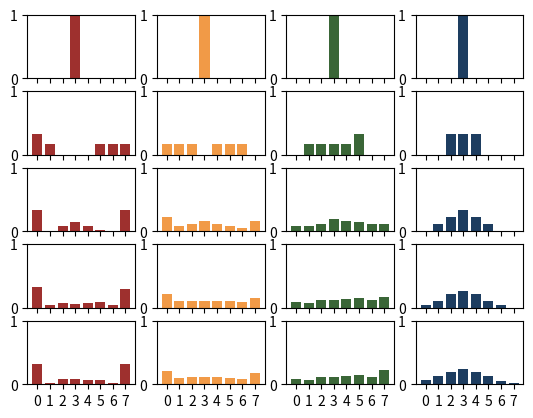
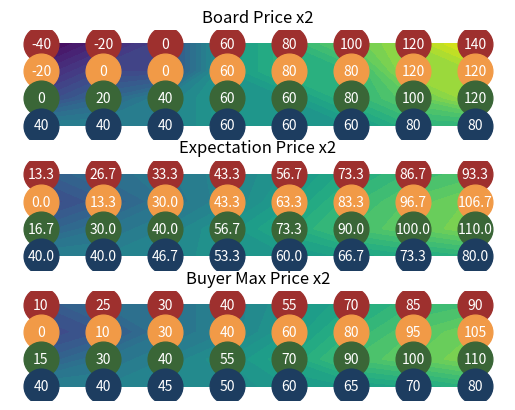
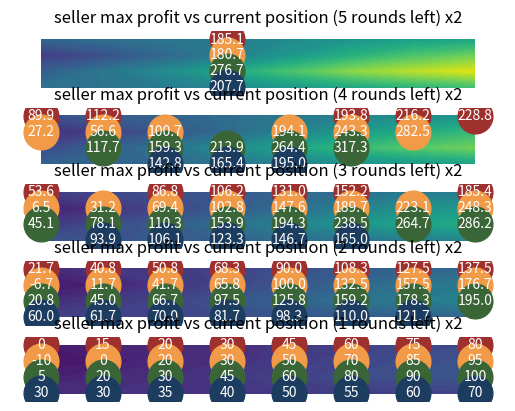

Source code (Python) for these figures, in order:
# panic on wall street

import matplotlib.pyplot as plt
import numpy as np
import pandas as pd
from matplotlib.colors import Normalize


def compute_expectation(color, position):

    # reward
    reward_list = []
    # expectation
    sum = 0
    for i in range(6):
        new_position = position + dice_dict[color][i]
        new_position = max(0, new_position)
        new_position = min(7, new_position)
        reward = board_dict[color][new_position]
        reward_list.append(reward)
        sum += reward
    expectation = sum / 6

    # std
    variance = 0
    for i in range(6):
        new_position = position + dice_dict[color][i]
        new_position = max(0, new_position)
        new_position = min(7, new_position)
        variance += (board_dict[color][new_position] - expectation) ** 2
    variance = variance / 6
    std = variance ** 0.5

    # max and min of reward_list
    max_reward = max(reward_list)
    min_reward = min(reward_list)

    return expectation, std, max_reward, min_reward


def compute_transition_matrix(color):
    # initialize a 8x8 matrix
    # state^T x transition matrix = new state
    transition_matrix = np.zeros((8, 8))
    for position in range(8):
        for dice_number in range(6):
            new_position = position + dice_dict[color][dice_number]
            new_position = max(0, new_position)
            new_position = min(7, new_position)

            transition_matrix[position, new_position] += 1/6
    return transition_matrix


def compute_state_after_n_round(initial_state, transition_matrix, number_of_round):
    for i in range(number_of_round):
        initial_state = np.dot(initial_state, transition_matrix)
    return initial_state


def compute_total_seller_max_profit(color, current_position, number_of_rounds_left):
    
    # initial state
    initial_state = np.array([0, 0, 0, 0, 0, 0, 0, 0])
    initial_state[current_position] = 1

    # compute total profit
    total_max_profit = 0
    for round in range(number_of_rounds_left):

        # current state distribution
        current_state = compute_state_after_n_round(initial_state, transition_matrix_dict[color], round)

        # buyer max price & seller max profit
        buyer_max_price = buyer_max_price_dict[color]
        seller_max_profit = buyer_max_price - tax
        
        # expectation of seller max profit over current state distribution
        current_max_profit = current_state.dot(seller_max_profit)

        # add to total
        total_max_profit += current_max_profit

    # return
    return total_max_profit


# board multiplier
board_multiplier = 2

# color list
color_list = ["r", "y", "g", "b"]

# board
board_dict = {}
board_dict["r"] = np.array([-20, -10, 0, 30, 40, 50, 60, 70]) * board_multiplier
board_dict["y"] = np.array([-10, 0, 0, 30, 40, 40, 60, 60]) * board_multiplier
board_dict["g"] = np.array([0, 10, 20, 30, 30, 40, 50, 60]) * board_multiplier
board_dict["b"] = np.array([20, 20, 20, 30, 30, 30, 40, 40]) * board_multiplier

# dice
dice_dict = {}
dice_dict["r"] = np.array([-7, -3, -2, 2, 3, 7])
dice_dict["y"] = np.array([-3, -2, -1, 1, 2, 3])
dice_dict["g"] = np.array([-2, -1, 0, 1, 2, 2])
dice_dict["b"] = np.array([-1, -1, 0, 0, 1, 1])

# color
color_rgb_dict = {}
color_rgb_dict["r"] = (158/255, 48/255, 46/255)
color_rgb_dict["y"] = (241/255, 154/255, 71/255)
color_rgb_dict["g"] = (58/255, 102/255, 55/255)
color_rgb_dict["b"] = (29/255, 61/255, 96/255)

# tax
tax = 10

# exp std max min
exp_dict = {}
std_dict = {}
max_dict = {}
min_dict = {}
for color in ["r", "y", "g", "b"]:
    exp_list = []
    std_list = []
    max_list = []
    min_list = []
    for dice_number in range(8):
        exp, std, max_reward, min_reward = compute_expectation(color, dice_number)
        exp_list.append(exp)
        std_list.append(std)
        max_list.append(max_reward)
        min_list.append(min_reward)

    exp_dict[color] = exp_list
    std_dict[color] = std_list
    max_dict[color] = max_list
    min_dict[color] = min_list

# fair price
fair_price_dict = {}
for color in ["r", "y", "g", "b"]:
    fair_price_list = []
    for dice_number in range(8):
        profit = exp_dict[color][dice_number] - tax
        if profit < 0:
            fair_price = 0
        else:
            half_profit = profit / 2
            fair_price = tax + half_profit
        fair_price_list.append(fair_price)
    fair_price_dict[color] = fair_price_list


# plot position
position_dict = {}
offset = 0
position_list = [0, 1, 2, 3, 4, 5, 6, 7]
position_dict["r"] = [i + offset*3 for i in position_list]
position_dict["y"] = [i + offset*2 for i in position_list]
position_dict["g"] = [i + offset*1 for i in position_list]
position_dict["b"] = position_list


# pd table
table_dict = {}
for color in ["r", "y", "g", "b"]:
    table_data = {
        # "Position": position_dict[color],
        "Board Price": board_dict[color],
        "Expectation Price": exp_dict[color],
        "Fair Price": fair_price_dict[color]
        # "Max Reward": max_dict[color],
        # "Min Reward": min_dict[color]
    }
    df = pd.DataFrame(table_data).T
    table_dict[color] = df

# transition matrix
transition_matrix_dict = {}
for color in ["r", "y", "g", "b"]:
    transition_matrix_dict[color] = compute_transition_matrix(color)

# buyer max price
buyer_max_price_dict = {}
for color in ["r", "y", "g", "b"]:
    buyer_max_price_list = []
    for dice_number in range(8):
        # floor round to 5 from expectation price
        buyer_max_price = int(5 * ((exp_dict[color][dice_number]) // 5))
        buyer_max_price_list.append(buyer_max_price)
    buyer_max_price_dict[color] = np.array(buyer_max_price_list)



def print_table_dict():
    pd.set_option('display.precision', 0) # no decimal
    for color in ["r", "y", "g", "b"]:
        print(color)
        print(table_dict[color].to_string(header=False))
        print("\n")


def plt_transition_bar_plot(number_of_round, initial_state = np.array([0, 0, 0, 1, 0, 0, 0, 0])):
    plt.figure()
    for j in range(4):
        color = color_list[j]
        for i in range(number_of_round):
            plt.subplot(number_of_round, 4, i*4+j+1)
            current_state = compute_state_after_n_round(initial_state, transition_matrix_dict[color], i)
            plt.bar(position_list, current_state, color=color_rgb_dict[color])
            plt.ylim(0, 1)
            plt.yticks([0, 1])
            plt.xticks(position_list, [])
        plt.xticks(position_list, position_list) 
    plt.show()


def plt_seller_max_profit(total_number_of_rounds_left, initial_state = np.array([0, 0, 0, 1, 0, 0, 0, 0])):

    # initialize plot
    fig, axs = plt.subplots(total_number_of_rounds_left, 1)

    # fill subplots
    for number_of_rounds_left in range(1, total_number_of_rounds_left+1):

        # initialize dict to plot
        dict_to_indicate = {}
        total_seller_max_profit_dict = {}

        # populate dict
        for color in color_list:
            
            # compute seller max profit 
            total_seller_max_profit_list = []
            for position in range(8):
                total_seller_max_profit = compute_total_seller_max_profit(color, position, number_of_rounds_left)
                total_seller_max_profit_list.append(total_seller_max_profit)
            
            # compute indicator
            current_state = compute_state_after_n_round(initial_state, transition_matrix_dict[color], total_number_of_rounds_left-number_of_rounds_left)
            indicator_list = current_state > 0

            # store
            total_seller_max_profit_dict[color] = total_seller_max_profit_list
            dict_to_indicate[color] = indicator_list

        # subplot
        plt_contour_plot_dict_indicated(axs[total_number_of_rounds_left-number_of_rounds_left], total_seller_max_profit_dict, dict_to_indicate, title=f"seller max profit vs current position ({number_of_rounds_left} rounds left) x{board_multiplier}", levels = np.arange(-20 * board_multiplier, 250 * board_multiplier, 5 * board_multiplier))
        
    # show
    plt.show()


def plt_range_and_error_bar():
    # initialize
    plt.figure()

    # plot
    for color in ["r", "y", "g", "b"]:
        # range
        plt.fill_between(position_dict[color], max_dict[color], min_dict[color], color=color_rgb_dict[color], alpha=0.2)

        # error bar
        plt.errorbar(position_dict[color], exp_dict[color], yerr=std_dict[color], fmt='o', color=color_rgb_dict[color])

    # show
    plt.show()


def plt_contour_plot_dict(ax, dict_to_plot, title, levels = np.arange(-20 * board_multiplier, 75 * board_multiplier, 5)):
    # convert to matrix to easier plot contour
    matrix = np.array([dict_to_plot["r"], dict_to_plot["y"], dict_to_plot["g"], dict_to_plot["b"]])[::-1]

    # plot contour
    ax.contourf(matrix, levels=levels)

    # plot marker and expectation value inside
    for i in range(4):
        for j in range(8):

            # coordinates
            x = j
            y = 3-i

            # plot marker
            ax.plot(x, y, marker = 'o', color = color_rgb_dict[color_list[i]], markersize=25) 

            # plot expectation value inside
            value_to_plot = round(matrix[y, x], 1)
            ax.text(x, y, value_to_plot, ha='center', va='center', color='white')

    # set limit and title
    ax.set_xlim(-0.5, 7.5)
    ax.set_ylim(-0.5, 3.5)
    ax.set_title(title)
    ax.axis('off')


def plt_contour_plot_dict_indicated(ax, dict_to_plot, dict_to_indicate, title, levels = np.arange(-20 * board_multiplier, 75 * board_multiplier, 5)):
    # convert to matrix to easier plot contour
    matrix = np.array([dict_to_plot["r"], dict_to_plot["y"], dict_to_plot["g"], dict_to_plot["b"]])[::-1]
    indicate_matrix = np.array([dict_to_indicate["r"], dict_to_indicate["y"], dict_to_indicate["g"], dict_to_indicate["b"]])[::-1]

    # plot contour
    ax.contourf(matrix, levels=levels)

    # plot marker and expectation value inside
    for i in range(4):
        for j in range(8):

            # coordinates
            x = j
            y = 3-i

            # if not indicated, skip
            if indicate_matrix[y, x] == 0:
                continue

            # plot marker
            ax.plot(x, y, marker = 'o', color = color_rgb_dict[color_list[i]], markersize=25) 

            # plot expectation value inside
            value_to_plot = round(matrix[y, x], 1)
            ax.text(x, y, value_to_plot, ha='center', va='center', color='white')

    # set limit and title
    ax.set_xlim(-0.5, 7.5)
    ax.set_ylim(-0.5, 3.5)
    ax.set_title(title)
    ax.axis('off')


# subplot transition bar
plt_transition_bar_plot(5)


# subplot both board price and expectation price
fig, axs = plt.subplots(3, 1)
plt_contour_plot_dict(axs[0], board_dict, title=f"Board Price x{board_multiplier}")
plt_contour_plot_dict(axs[1], exp_dict, title=f"Expectation Price x{board_multiplier}")
plt_contour_plot_dict(axs[2], buyer_max_price_dict, title=f"Buyer Max Price x{board_multiplier}")
plt.show()


# subplot both board price and expectation price
plt_seller_max_profit(5, np.array([0, 0, 0, 1, 0, 0, 0, 0]))